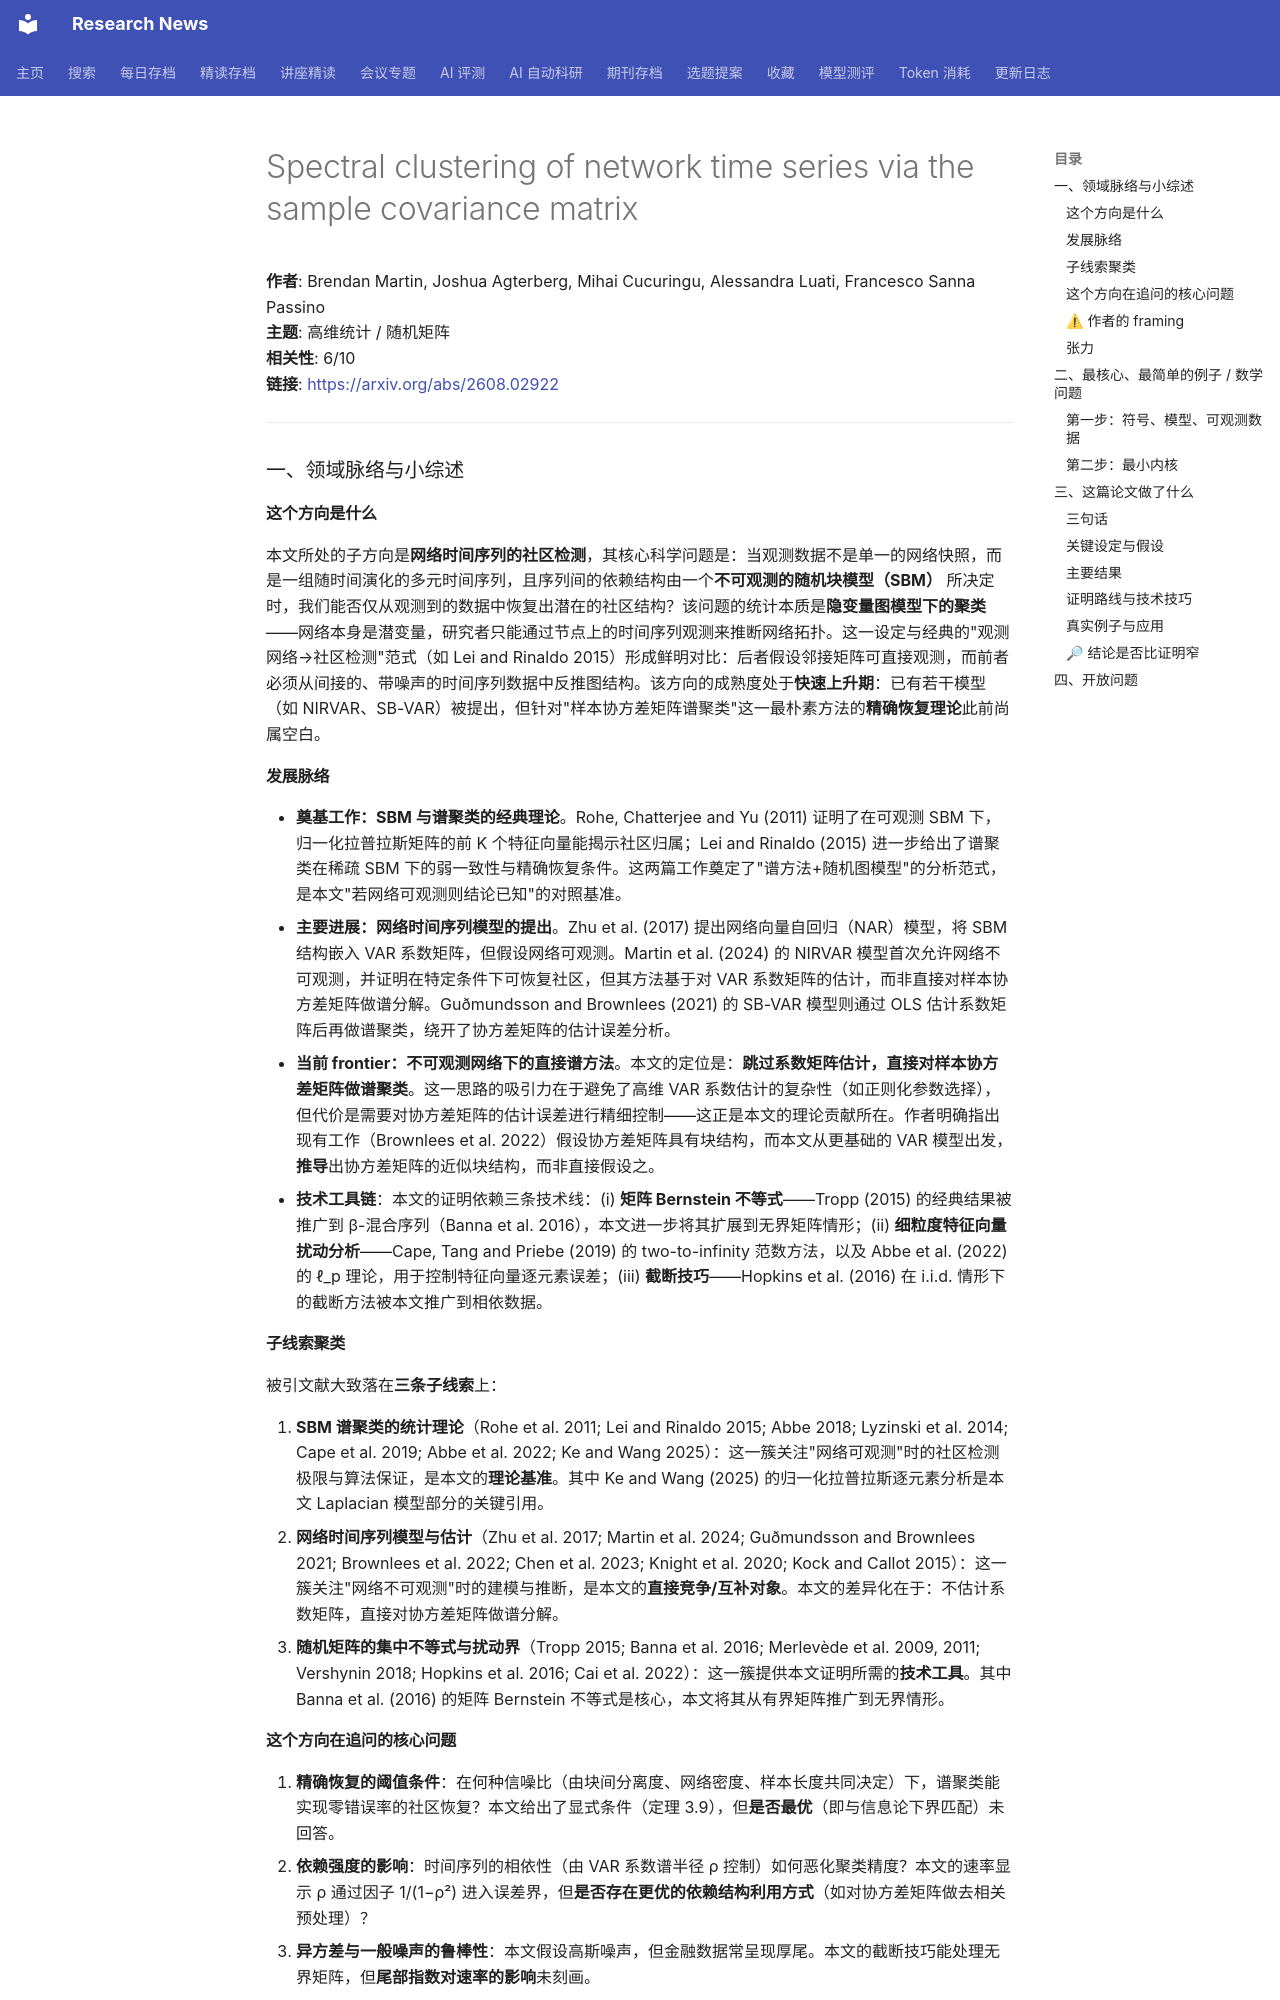

repository: cxy0714/research-news · page: deep_reads/2026-08-06-2608.02922/index.html · generator: mkdocs

# Spectral clustering of network time series via the sample covariance matrix

**作者**: Brendan Martin, Joshua Agterberg, Mihai Cucuringu, Alessandra Luati, Francesco Sanna Passino  
**主题**: 高维统计 / 随机矩阵  
**相关性**: 6/10  
**链接**: <https://arxiv.org/abs/2608.02922>

---

### 一、领域脉络与小综述

#### 这个方向是什么

本文所处的子方向是**网络时间序列的社区检测**，其核心科学问题是：当观测数据不是单一的网络快照，而是一组随时间演化的多元时间序列，且序列间的依赖结构由一个**不可观测的随机块模型（SBM）** 所决定时，我们能否仅从观测到的数据中恢复出潜在的社区结构？该问题的统计本质是**隐变量图模型下的聚类**——网络本身是潜变量，研究者只能通过节点上的时间序列观测来推断网络拓扑。这一设定与经典的"观测网络→社区检测"范式（如 Lei and Rinaldo 2015）形成鲜明对比：后者假设邻接矩阵可直接观测，而前者必须从间接的、带噪声的时间序列数据中反推图结构。该方向的成熟度处于**快速上升期**：已有若干模型（如 NIRVAR、SB-VAR）被提出，但针对"样本协方差矩阵谱聚类"这一最朴素方法的**精确恢复理论**此前尚属空白。

#### 发展脉络

- **奠基工作：SBM 与谱聚类的经典理论**。Rohe, Chatterjee and Yu (2011) 证明了在可观测 SBM 下，归一化拉普拉斯矩阵的前 K 个特征向量能揭示社区归属；Lei and Rinaldo (2015) 进一步给出了谱聚类在稀疏 SBM 下的弱一致性与精确恢复条件。这两篇工作奠定了"谱方法+随机图模型"的分析范式，是本文"若网络可观测则结论已知"的对照基准。
- **主要进展：网络时间序列模型的提出**。Zhu et al. (2017) 提出网络向量自回归（NAR）模型，将 SBM 结构嵌入 VAR 系数矩阵，但假设网络可观测。Martin et al. (2024) 的 NIRVAR 模型首次允许网络不可观测，并证明在特定条件下可恢复社区，但其方法基于对 VAR 系数矩阵的估计，而非直接对样本协方差矩阵做谱分解。Guðmundsson and Brownlees (2021) 的 SB-VAR 模型则通过 OLS 估计系数矩阵后再做谱聚类，绕开了协方差矩阵的估计误差分析。
- **当前 frontier：不可观测网络下的直接谱方法**。本文的定位是：**跳过系数矩阵估计，直接对样本协方差矩阵做谱聚类**。这一思路的吸引力在于避免了高维 VAR 系数估计的复杂性（如正则化参数选择），但代价是需要对协方差矩阵的估计误差进行精细控制——这正是本文的理论贡献所在。作者明确指出现有工作（Brownlees et al. 2022）假设协方差矩阵具有块结构，而本文从更基础的 VAR 模型出发，**推导**出协方差矩阵的近似块结构，而非直接假设之。
- **技术工具链**：本文的证明依赖三条技术线：(i) **矩阵 Bernstein 不等式**——Tropp (2015) 的经典结果被推广到 β-混合序列（Banna et al. 2016），本文进一步将其扩展到无界矩阵情形；(ii) **细粒度特征向量扰动分析**——Cape, Tang and Priebe (2019) 的 two-to-infinity 范数方法，以及 Abbe et al. (2022) 的 ℓ_p 理论，用于控制特征向量逐元素误差；(iii) **截断技巧**——Hopkins et al. (2016) 在 i.i.d. 情形下的截断方法被本文推广到相依数据。

#### 子线索聚类

被引文献大致落在**三条子线索**上：

1. **SBM 谱聚类的统计理论**（Rohe et al. 2011; Lei and Rinaldo 2015; Abbe 2018; Lyzinski et al. 2014; Cape et al. 2019; Abbe et al. 2022; Ke and Wang 2025）：这一簇关注"网络可观测"时的社区检测极限与算法保证，是本文的**理论基准**。其中 Ke and Wang (2025) 的归一化拉普拉斯逐元素分析是本文 Laplacian 模型部分的关键引用。
2. **网络时间序列模型与估计**（Zhu et al. 2017; Martin et al. 2024; Guðmundsson and Brownlees 2021; Brownlees et al. 2022; Chen et al. 2023; Knight et al. 2020; Kock and Callot 2015）：这一簇关注"网络不可观测"时的建模与推断，是本文的**直接竞争/互补对象**。本文的差异化在于：不估计系数矩阵，直接对协方差矩阵做谱分解。
3. **随机矩阵的集中不等式与扰动界**（Tropp 2015; Banna et al. 2016; Merlevède et al. 2009, 2011; Vershynin 2018; Hopkins et al. 2016; Cai et al. 2022）：这一簇提供本文证明所需的**技术工具**。其中 Banna et al. (2016) 的矩阵 Bernstein 不等式是核心，本文将其从有界矩阵推广到无界情形。

#### 这个方向在追问的核心问题

1. **精确恢复的阈值条件**：在何种信噪比（由块间分离度、网络密度、样本长度共同决定）下，谱聚类能实现零错误率的社区恢复？本文给出了显式条件（定理 3.9），但**是否最优**（即与信息论下界匹配）未回答。
2. **依赖强度的影响**：时间序列的相依性（由 VAR 系数谱半径 ρ 控制）如何恶化聚类精度？本文的速率显示 ρ 通过因子 1/(1−ρ²) 进入误差界，但**是否存在更优的依赖结构利用方式**（如对协方差矩阵做去相关预处理）？
3. **异方差与一般噪声的鲁棒性**：本文假设高斯噪声，但金融数据常呈现厚尾。本文的截断技巧能处理无界矩阵，但**尾部指数对速率的影响**未刻画。
4. **计算-统计权衡**：谱聚类需要 O(N²T) 的计算量，在高维大规模场景下是否可扩展？本文未讨论近似算法（如随机化 SVD）对恢复精度的影响。
